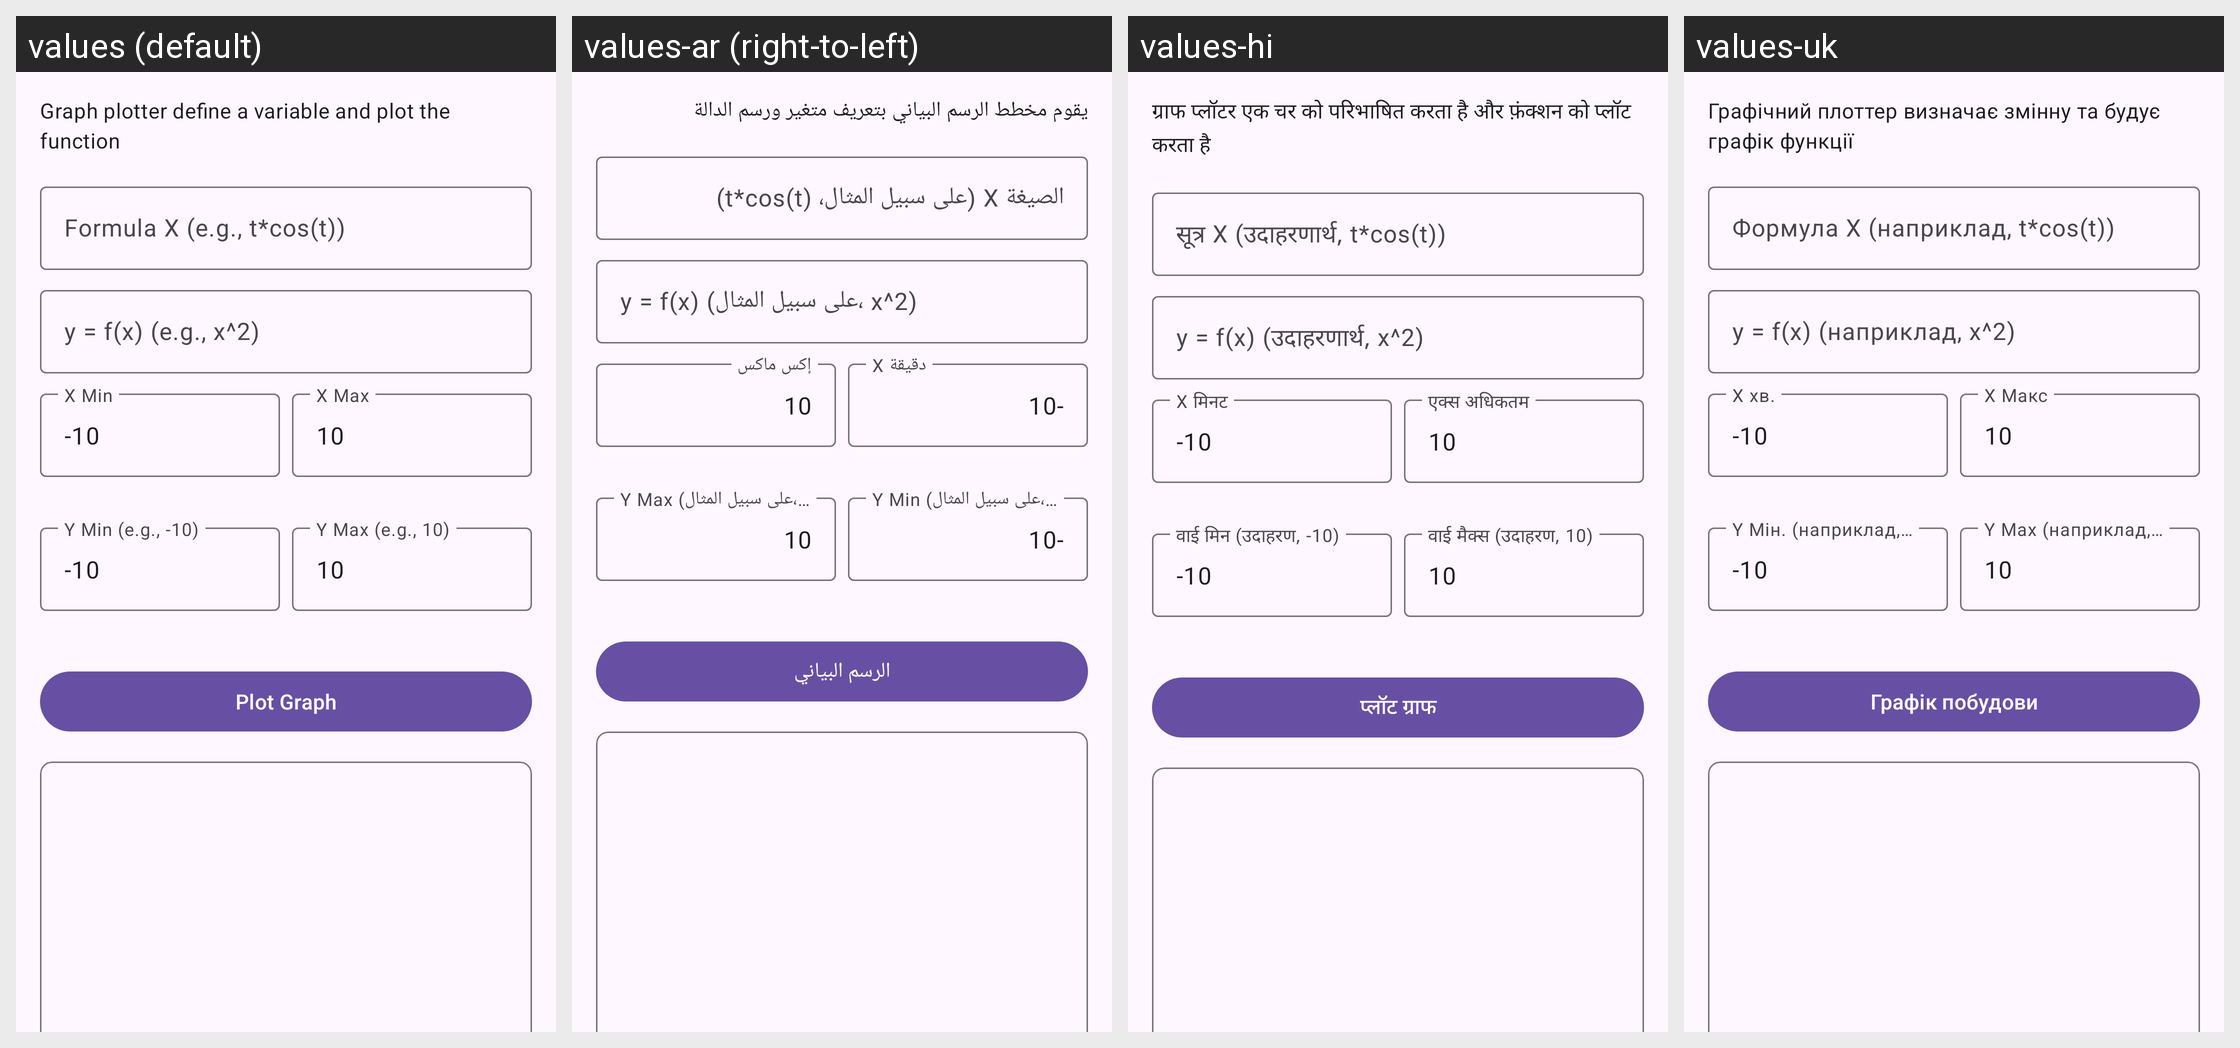

Strings drawn on this Android screen and how each of the app's shown locales translates them:
Android screen res/layout/content_graph.xml rendered under 4 locales, left to right: values (default), values-ar (right-to-left), values-hi, values-uk. Device: Nexus 5 (rendered at 1080×1920; each locale shown at half size, 540×960, under a caption strip naming it); theme Theme.SimpleCalculator.
Other locales in the repository, not shown: values-cs, values-da, values-de, values-en, values-en-rIN, values-en-rZA, values-es, values-es-rES, values-fi, values-fr, values-hu, values-id, values-id-rID, values-it, values-iw, values-ja, values-nl, values-no, values-pl, values-pt, values-pt-rPT, values-ro, values-sk, values-sv, values-th-rTH, values-zh-rCN.
Strings drawn on this screen, with the default value and each locale's value (text and hints the layout hard-codes, and strings that could not be matched under every locale, appear in the picture but are not listed):

graph_plotter_description
  values: Graph plotter define a variable and plot the function
  values-ar: يقوم مخطط الرسم البياني بتعريف متغير ورسم الدالة
  values-hi: ग्राफ प्लॉटर एक चर को परिभाषित करता है और फ़ंक्शन को प्लॉट करता है
  values-uk: Графічний плоттер визначає змінну та будує графік функції

hint_formula_x
  values: Formula X (e.g., t*cos(t))
  values-ar: الصيغة X (على سبيل المثال، t*cos(t))
  values-hi: सूत्र X (उदाहरणार्थ, t*cos(t))
  values-uk: Формула X (наприклад, t*cos(t))

hint_formula_fx
  values: y = f(x) (e.g., x^2)
  values-ar: y = f(x) (على سبيل المثال، x^2)
  values-hi: y = f(x) (उदाहरणार्थ, x^2)
  values-uk: y = f(x) (наприклад, x^2)

hint_x_min
  values: X Min
  values-ar: X دقيقة
  values-hi: X मिनट
  values-uk: Х хв.

hint_x_max
  values: X Max
  values-ar: إكس ماكس
  values-hi: एक्स अधिकतम
  values-uk: X Макс

hint_y_min
  values: Y Min (e.g., -10)
  values-ar: Y Min (على سبيل المثال، -10)
  values-hi: वाई मिन (उदाहरण, -10)
  values-uk: Y Мін. (наприклад, -10)

hint_y_max
  values: Y Max (e.g., 10)
  values-ar: Y Max (على سبيل المثال، 10)
  values-hi: वाई मैक्स (उदाहरण, 10)
  values-uk: Y Max (наприклад, 10)

button_plot
  values: Plot Graph
  values-ar: الرسم البياني
  values-hi: प्लॉट ग्राफ
  values-uk: Графік побудови
